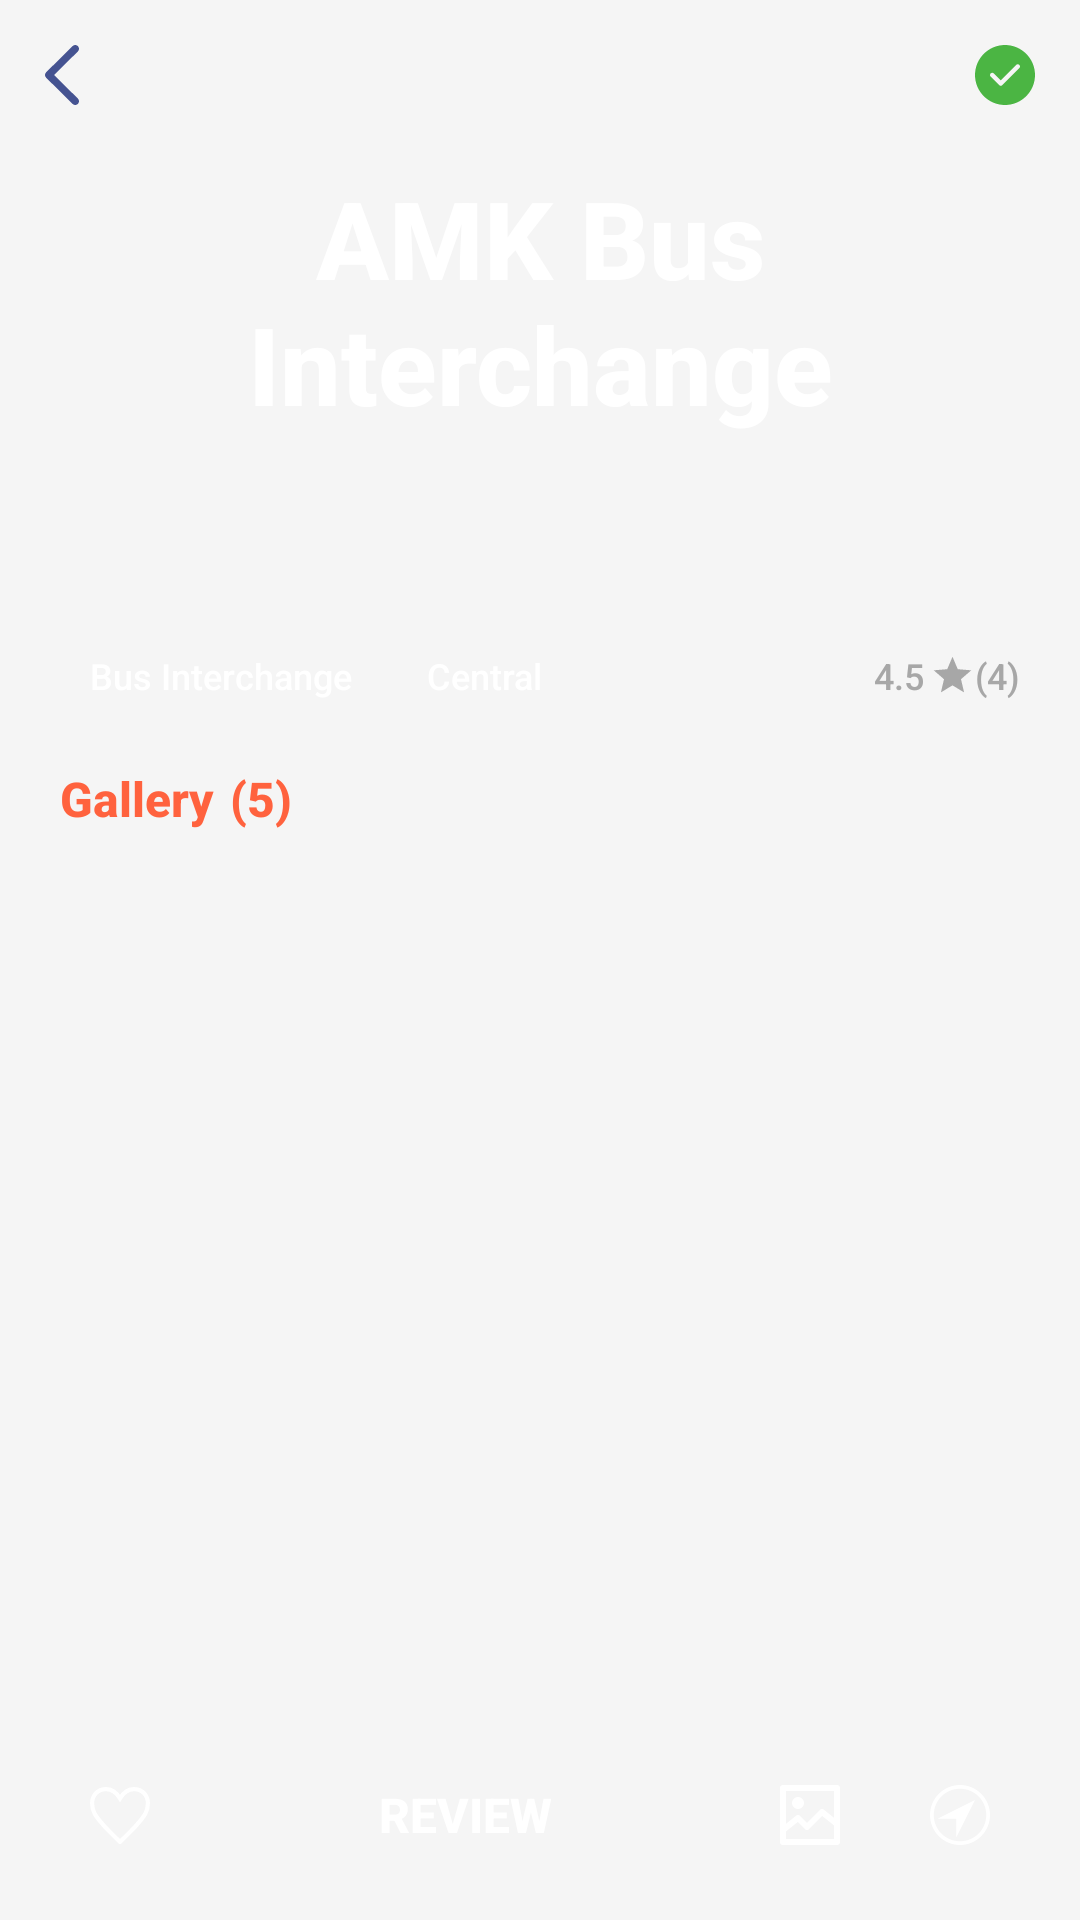

Write the Android layout XML for this screen, with the resource values it uses.
<!-- AndroidManifest.xml: application theme Theme.LooLah -->
<!-- res/layout/fragment_toilet_gallery.xml -->
<?xml version="1.0" encoding="utf-8"?>
<androidx.constraintlayout.widget.ConstraintLayout xmlns:android="http://schemas.android.com/apk/res/android"
    xmlns:app="http://schemas.android.com/apk/res-auto"
    android:layout_width="match_parent"
    android:layout_height="match_parent">

    <ImageView
        android:id="@+id/iv_toilet_gallery_background"
        android:layout_width="match_parent"
        android:layout_height="200dp"
        android:contentDescription="@string/toilet_gallery_background"
        android:scaleType="centerCrop"
        android:src="@drawable/img_toilet_details"
        android:tintMode="src_atop"
        app:layout_constraintEnd_toEndOf="parent"
        app:layout_constraintStart_toStartOf="parent"
        app:layout_constraintTop_toTopOf="parent"
        app:tint="#66000000" />

    <ImageButton
        android:id="@+id/ib_toilet_gallery_back"
        android:layout_width="wrap_content"
        android:layout_height="20dp"
        android:layout_marginStart="15dp"
        android:layout_marginTop="15dp"
        android:background="@drawable/ic_arrow_back"
        android:contentDescription="@string/toilet_gallery_back_btn"
        app:layout_constraintStart_toStartOf="parent"
        app:layout_constraintTop_toTopOf="parent" />

    <TextView
        android:id="@+id/tv_toilet_gallery_name"
        android:layout_width="match_parent"
        android:layout_height="wrap_content"
        android:layout_marginHorizontal="50dp"
        android:fontFamily="sans-serif-medium"
        android:text="@string/example_toilet_name"
        android:textAlignment="center"
        android:textColor="@color/white"
        android:textSize="36sp"
        android:textStyle="bold"
        android:typeface="normal"
        app:layout_constraintBottom_toBottomOf="@id/iv_toilet_gallery_background"
        app:layout_constraintEnd_toEndOf="parent"
        app:layout_constraintStart_toStartOf="parent"
        app:layout_constraintTop_toTopOf="parent" />

    <ImageView
        android:id="@+id/iv_toilet_gallery_verified"
        android:layout_width="20dp"
        android:layout_height="20dp"
        android:layout_marginTop="15dp"
        android:layout_marginEnd="15dp"
        android:contentDescription="@string/toilet_gallery_verified"
        android:src="@drawable/ic_toilet_verified"
        app:layout_constraintEnd_toEndOf="parent"
        app:layout_constraintTop_toTopOf="parent" />

    <androidx.constraintlayout.widget.ConstraintLayout
        android:layout_width="match_parent"
        android:layout_height="0dp"
        android:nestedScrollingEnabled="false"
        android:paddingHorizontal="20dp"
        android:paddingTop="15dp"
        android:paddingBottom="70dp"
        android:scrollbars="none"
        app:layout_constraintBottom_toBottomOf="parent"
        app:layout_constraintEnd_toEndOf="parent"
        app:layout_constraintStart_toStartOf="parent"
        app:layout_constraintTop_toBottomOf="@id/iv_toilet_gallery_background">

        <androidx.constraintlayout.widget.ConstraintLayout
            android:id="@+id/ctl_toilet_gallery_info"
            android:layout_width="match_parent"
            android:layout_height="wrap_content"
            app:layout_constraintBottom_toTopOf="@id/lnl_toilet_gallery"
            app:layout_constraintEnd_toEndOf="parent"
            app:layout_constraintStart_toStartOf="parent"
            app:layout_constraintTop_toTopOf="parent">

            <TextView
                android:id="@+id/tv_toilet_gallery_type"
                android:layout_width="wrap_content"
                android:layout_height="wrap_content"
                android:background="@drawable/bg_pill"
                android:backgroundTint="@color/secondary"
                android:fontFamily="sans-serif-medium"
                android:paddingHorizontal="10dp"
                android:paddingVertical="2dp"
                android:text="@string/example_toilet_type"
                android:textColor="@color/white"
                android:textSize="12sp"
                android:typeface="normal"
                app:layout_constraintBottom_toBottomOf="parent"
                app:layout_constraintEnd_toStartOf="@id/tv_toilet_gallery_district"
                app:layout_constraintStart_toStartOf="parent"
                app:layout_constraintTop_toTopOf="parent" />

            <TextView
                android:id="@+id/tv_toilet_gallery_district"
                android:layout_width="wrap_content"
                android:layout_height="wrap_content"
                android:layout_marginStart="5dp"
                android:background="@drawable/bg_pill"
                android:backgroundTint="@color/primary"
                android:fontFamily="sans-serif-medium"
                android:paddingHorizontal="10dp"
                android:paddingVertical="2dp"
                android:text="@string/example_toilet_district"
                android:textColor="@color/white"
                android:textSize="12sp"
                android:typeface="normal"
                app:layout_constraintBottom_toBottomOf="parent"
                app:layout_constraintStart_toEndOf="@id/tv_toilet_gallery_type"
                app:layout_constraintTop_toTopOf="parent" />

            <LinearLayout
                android:id="@+id/lnl_toilet_gallery_rating"
                android:layout_width="wrap_content"
                android:layout_height="wrap_content"
                android:gravity="center_vertical"
                android:orientation="horizontal"
                app:layout_constraintBottom_toBottomOf="parent"
                app:layout_constraintEnd_toEndOf="parent"
                app:layout_constraintTop_toTopOf="parent">

                <TextView
                    android:id="@+id/tv_toilet_gallery_rating"
                    android:layout_width="wrap_content"
                    android:layout_height="wrap_content"
                    android:fontFamily="sans-serif-medium"
                    android:text="@string/example_toilet_rating"
                    android:textColor="@color/muted"
                    android:textSize="12sp"
                    android:typeface="normal" />

                <ImageView
                    android:id="@+id/iv_toilet_gallery_rating"
                    android:layout_width="15dp"
                    android:layout_height="15dp"
                    android:layout_marginStart="2dp"
                    android:contentDescription="@string/toilet_rating"
                    android:src="@drawable/ic_toilet_rating"
                    app:tint="@color/muted" />

                <TextView
                    android:id="@+id/tv_toilet_gallery_rating_count"
                    android:layout_width="wrap_content"
                    android:layout_height="wrap_content"
                    android:fontFamily="sans-serif-medium"
                    android:text="@string/example_toilet_rating_count"
                    android:textColor="@color/muted"
                    android:textSize="12sp"
                    android:typeface="normal" />
            </LinearLayout>

        </androidx.constraintlayout.widget.ConstraintLayout>

        <LinearLayout
            android:id="@+id/lnl_toilet_gallery"
            android:layout_width="match_parent"
            android:layout_height="wrap_content"
            android:layout_marginTop="20dp"
            app:layout_constraintEnd_toEndOf="parent"
            app:layout_constraintStart_toStartOf="parent"
            app:layout_constraintTop_toBottomOf="@id/ctl_toilet_gallery_info">

            <TextView
                android:id="@+id/tv_toilet_gallery"
                android:layout_width="wrap_content"
                android:layout_height="wrap_content"
                android:fontFamily="sans-serif-medium"
                android:text="@string/toilet_gallery"
                android:textColor="@color/secondary"
                android:textSize="16sp"
                android:textStyle="bold"
                android:typeface="normal" />

            <TextView
                android:id="@+id/tv_toilet_gallery_count"
                android:layout_width="wrap_content"
                android:layout_height="wrap_content"
                android:layout_marginStart="5dp"
                android:fontFamily="sans-serif-medium"
                android:text="@string/example_toilet_gallery_count"
                android:textColor="@color/secondary"
                android:textSize="16sp"
                android:textStyle="bold"
                android:typeface="normal" />
        </LinearLayout>

        
        <GridView
            android:id="@+id/gv_toilet_gallery"
            android:layout_width="match_parent"
            android:layout_height="0dp"
            android:layout_marginTop="15dp"
            android:gravity="center"
            android:horizontalSpacing="5dp"
            android:numColumns="3"
            android:stretchMode="columnWidth"
            android:verticalSpacing="5dp"
            app:layout_constraintBottom_toBottomOf="parent"
            app:layout_constraintEnd_toEndOf="parent"
            app:layout_constraintStart_toStartOf="parent"
            app:layout_constraintTop_toBottomOf="@id/lnl_toilet_gallery" />
    </androidx.constraintlayout.widget.ConstraintLayout>

    <LinearLayout
        android:id="@+id/lnl_toilet_gallery_actions"
        android:layout_width="match_parent"
        android:layout_height="wrap_content"
        android:layout_marginHorizontal="20dp"
        android:layout_marginBottom="15dp"
        app:layout_constraintBottom_toBottomOf="parent"
        app:layout_constraintEnd_toEndOf="parent"
        app:layout_constraintStart_toStartOf="parent">

        <ImageButton
            android:id="@+id/ib_toilet_gallery_favorite"
            android:layout_width="40dp"
            android:layout_height="40dp"
            android:layout_marginEnd="10dp"
            android:background="@drawable/bg_borderless"
            android:backgroundTint="@color/secondary"
            android:contentDescription="@string/toilet_details_favorite_btn"
            android:src="@drawable/ic_toilet_details_favorite" />

        <Button
            android:id="@+id/btn_toilet_gallery_review"
            android:layout_width="0dp"
            android:layout_height="40dp"
            android:layout_marginEnd="10dp"
            android:layout_weight="1"
            android:background="@drawable/bg_borderless"
            android:backgroundTint="@color/secondary"
            android:text="@string/toilet_details_add_review_btn"
            android:textColor="@color/white"
            android:textSize="16sp"
            android:textStyle="bold"
            android:typeface="normal" />

        <ImageButton
            android:id="@+id/ib_toilet_gallery_gallery"
            android:layout_width="40dp"
            android:layout_height="40dp"
            android:layout_marginEnd="10dp"
            android:background="@drawable/bg_borderless"
            android:backgroundTint="@color/secondary"
            android:contentDescription="@string/toilet_details_gallery_btn"
            android:src="@drawable/ic_toilet_details_gallery" />

        <ImageButton
            android:id="@+id/ib_toilet_gallery_direction"
            android:layout_width="40dp"
            android:layout_height="40dp"
            android:background="@drawable/bg_borderless"
            android:backgroundTint="@color/secondary"
            android:contentDescription="@string/toilet_details_direction_btn"
            android:src="@drawable/ic_toilet_details_direction" />
    </LinearLayout>
</androidx.constraintlayout.widget.ConstraintLayout>
<!-- resources referenced by this layout -->
<resources>
  <color name="muted">#A7A7A7</color>
  <color name="primary">#FFC475</color>
  <color name="secondary">#FF623E</color>
  <color name="white">#FFFFFFFF</color>
  <!-- drawable ic_arrow_back (drawable) -->
  <vector android:height="20dp" android:viewportHeight="16"
      android:viewportWidth="9" android:width="11.25dp" xmlns:android="http://schemas.android.com/apk/res/android">
      <path android:fillColor="@color/tertiary" android:fillType="evenOdd" android:pathData="M8.707,0.293C9.098,0.683 9.098,1.317 8.707,1.707L2.414,8L8.707,14.293C9.098,14.683 9.098,15.317 8.707,15.707C8.317,16.098 7.683,16.098 7.293,15.707L0.293,8.707C0.105,8.52 0,8.265 0,8C0,7.735 0.105,7.48 0.293,7.293L7.293,0.293C7.683,-0.098 8.317,-0.098 8.707,0.293Z"/>
  </vector>
  <!-- drawable ic_toilet_details_direction (drawable) -->
  <vector xmlns:android="http://schemas.android.com/apk/res/android"
      android:width="20dp"
      android:height="20dp"
      android:viewportWidth="20"
      android:viewportHeight="20">
    <path
        android:pathData="M1.25,10C1.25,5.125 5.125,1.25 10,1.25C14.875,1.25 18.75,5.125 18.75,10C18.75,14.875 14.875,18.75 10,18.75C5.125,18.75 1.25,14.875 1.25,10ZM0,10C0,15.5 4.5,20 10,20C15.5,20 20,15.5 20,10C20,4.5 15.5,0 10,0C4.5,0 0,4.5 0,10Z"
        android:fillColor="#ffffff"/>
    <path
        android:pathData="M2.5,11.25L15,5L8.75,17.5V11.25H2.5Z"
        android:fillColor="#ffffff"/>
  </vector>
  <!-- drawable ic_toilet_details_gallery (drawable) -->
  <vector xmlns:android="http://schemas.android.com/apk/res/android"
      android:width="20dp"
      android:height="20dp"
      android:viewportWidth="20"
      android:viewportHeight="20">
      <path
          android:fillColor="@color/white"
          android:pathData="M20,1a1,1 0,0 0,-1 -1L1,0A1,1 0,0 0,0 1L0,19a1,1 0,0 0,1 1L19,20a1,1 0,0 0,1 -1ZM18,18L2,18L2,15.481L5.926,12.34l2.367,2.367a1,1 0,0 0,1.414 0l4.367,-4.367L18,13.481ZM18,10.919 L14.625,8.219a1,1 0,0 0,-1.332 0.074L9,12.586 6.707,10.293a1,1 0,0 0,-1.332 -0.074L2,12.919L2,2L18,2ZM4,6a2,2 0,1 1,2 2A2,2 0,0 1,4 6Z" />
  </vector>
  <!-- drawable ic_toilet_rating (drawable) -->
  <vector xmlns:android="http://schemas.android.com/apk/res/android"
      android:width="20dp"
      android:height="20dp"
      android:viewportWidth="24"
      android:viewportHeight="24">
      <path
          android:fillColor="@color/black"
          android:pathData="M12,17.27L18.18,21l-1.64,-7.03L22,9.24l-7.19,-0.61L12,2 9.19,8.63 2,9.24l5.46,4.73L5.82,21z" />
  </vector>
  <string name="example_toilet_district">Central</string>
  <string name="example_toilet_gallery_count">(5)</string>
  <string name="example_toilet_name">AMK Bus Interchange</string>
  <string name="example_toilet_rating">4.5</string>
  <string name="example_toilet_rating_count">(4)</string>
  <string name="example_toilet_type">Bus Interchange</string>
  <string name="toilet_details_add_review_btn">Review</string>
  <string name="toilet_details_direction_btn">Direction</string>
  <string name="toilet_details_favorite_btn">Favorite</string>
  <string name="toilet_details_gallery_btn">Gallery</string>
  <string name="toilet_gallery">Gallery</string>
  <string name="toilet_gallery_back_btn">Back</string>
  <string name="toilet_gallery_background">Toilet Background</string>
  <string name="toilet_gallery_verified">Verified</string>
  <string name="toilet_rating">Toilet Rating</string>
  <style name="Theme.LooLah" parent="Base.Theme.LooLah" />
  <color name="tertiary">#455391</color>
  <color name="black">#FF000000</color>
  <color name="success">#4BB543</color>
  <style name="Base.Theme.LooLah" parent="Theme.AppCompat.Light.NoActionBar">
          
          <item name="colorPrimary">@color/primary</item>
          <item name="colorPrimaryVariant">@color/primary</item>
          <item name="android:windowBackground">#F5F5F5</item>
  
          <item name="android:navigationBarColor">@android:color/transparent</item>
          <item name="android:statusBarColor">@android:color/transparent</item>
      </style>
</resources>
